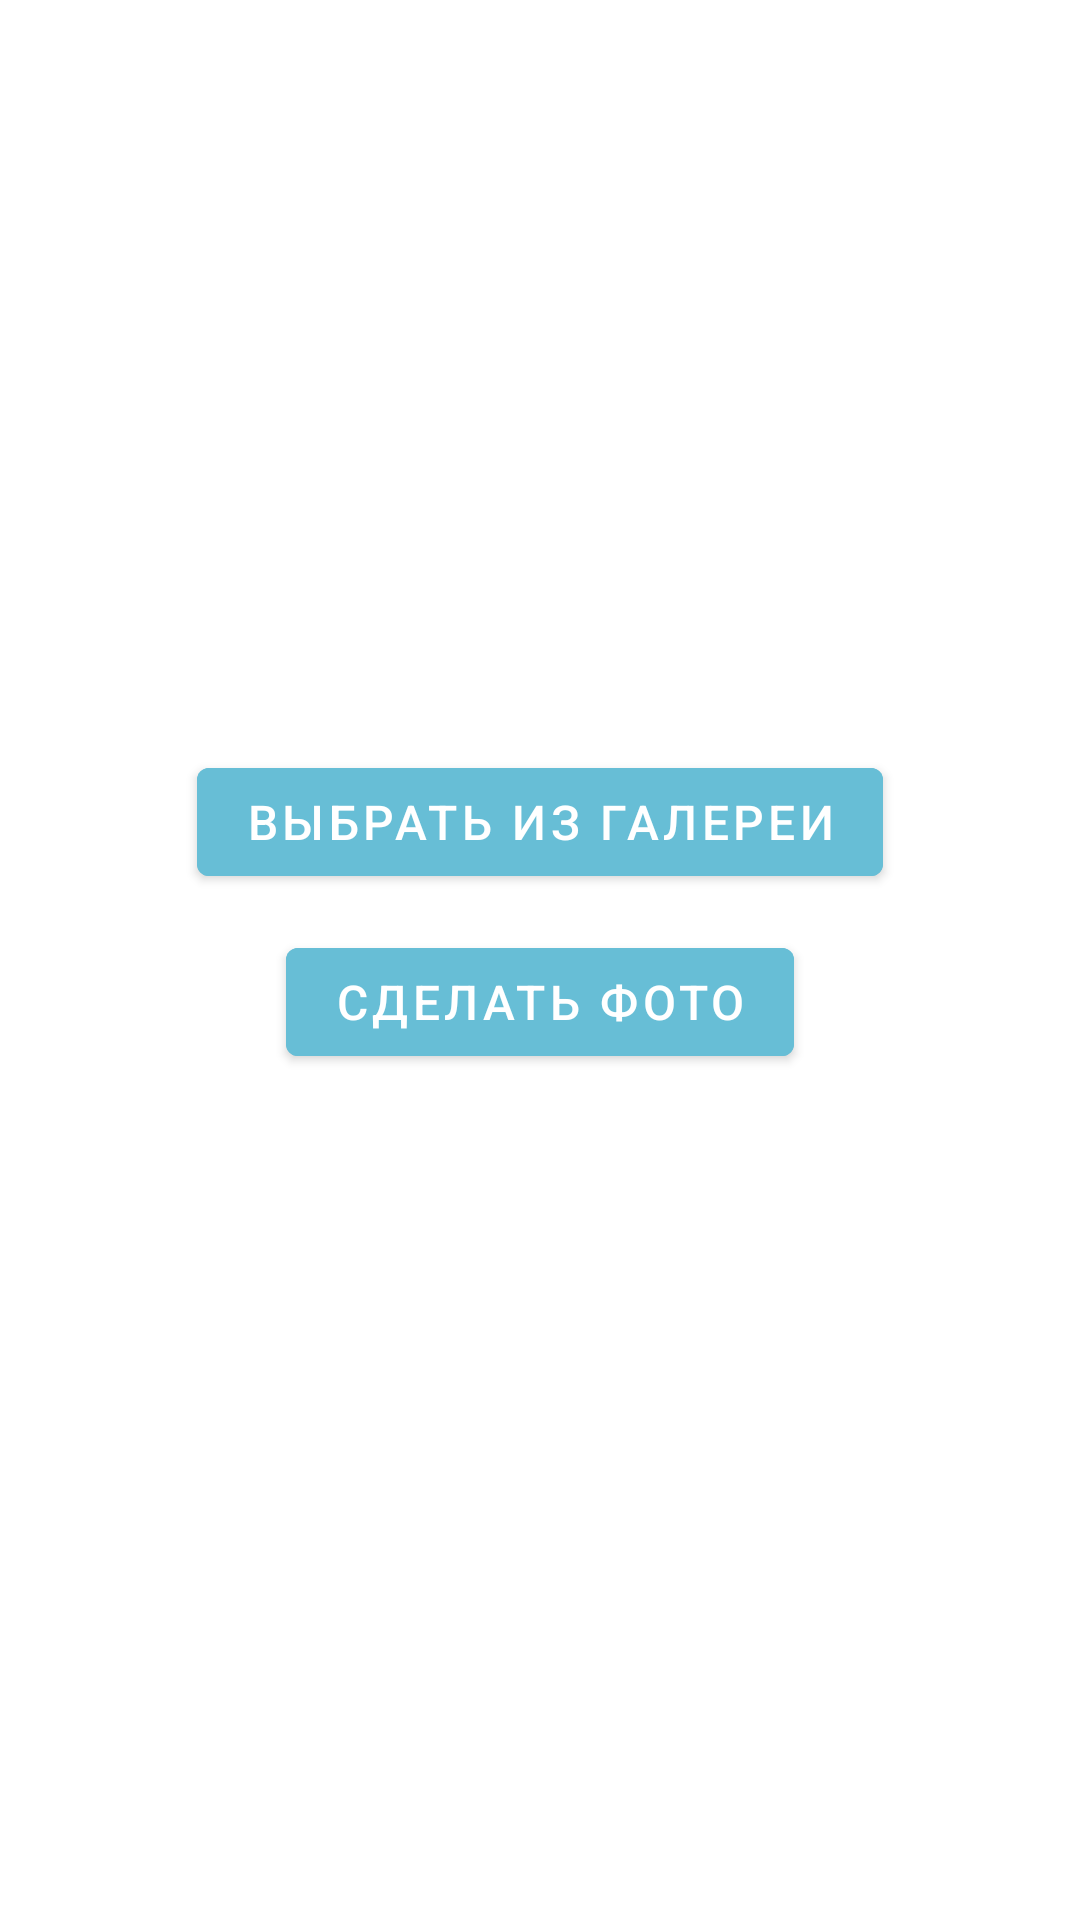

Reconstruct the res/layout file that produces this screen, plus the resources it refers to.
<!-- AndroidManifest.xml: application theme Theme.NewsAPI -->
<!-- res/layout/fragment_select_image.xml -->
<?xml version="1.0" encoding="utf-8"?>
<FrameLayout xmlns:android="http://schemas.android.com/apk/res/android"
    xmlns:tools="http://schemas.android.com/tools"
    android:layout_width="match_parent"
    android:layout_height="match_parent"
    tools:context=".presentation.fragments.images.SelectImageFragment">

    <Button
        android:id="@+id/pick_image"
        android:layout_width="wrap_content"
        android:layout_height="wrap_content"
        android:layout_marginTop="250dp"
        android:layout_gravity="center_horizontal"
        android:backgroundTint="@color/app_color"
        android:textColor="@color/white"
        android:text="@string/select_image_text"
        android:textSize="@dimen/app_normal_text"/>

    <Button
        android:id="@+id/take_image"
        android:layout_width="wrap_content"
        android:layout_height="wrap_content"
        android:layout_marginTop="310dp"
        android:layout_gravity="center_horizontal"
        android:backgroundTint="@color/app_color"
        android:textColor="@color/white"
        android:text="@string/take_photo_text"
        android:textSize="@dimen/app_normal_text"/>

</FrameLayout>
<!-- resources referenced by this layout -->
<resources>
  <color name="app_color">#67bed6</color>
  <color name="white">#FFFFFFFF</color>
  <dimen name="app_normal_text">16sp</dimen>
  <string name="select_image_text">Выбрать из галереи</string>
  <string name="take_photo_text">Сделать фото</string>
  <style name="Theme.NewsAPI" parent="Theme.MaterialComponents.DayNight.NoActionBar">
          
          <item name="colorPrimary">@color/purple_500</item>
          <item name="colorPrimaryVariant">@color/purple_700</item>
          <item name="colorOnPrimary">@color/white</item>
          
          <item name="colorSecondary">@color/teal_200</item>
          <item name="colorSecondaryVariant">@color/teal_700</item>
          <item name="colorOnSecondary">@color/black</item>
          
          <item name="android:statusBarColor" tools:targetApi="l">?attr/colorPrimaryVariant</item>
          
      </style>
  <color name="purple_500">#FF6200EE</color>
  <color name="purple_700">#FF3700B3</color>
  <color name="teal_200">#FF03DAC5</color>
  <color name="teal_700">#FF018786</color>
  <color name="black">#FF000000</color>
</resources>
